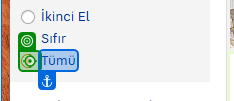
Workflow: Main

Step 1 [else]: click on 'Tümü'

Step 2 [then]: click on 'Sıfır' (no picture)

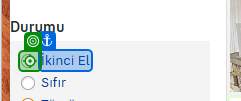
Step 3 [then]: click on 'İkinci El'

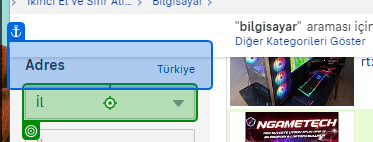
Step 4: click on 'İl'

Step 5: type [City] (no picture)

Step 6: click on 'İstanbul (Avrupa)' (no picture)

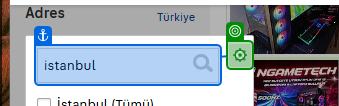
Step 7: click on 'A #'

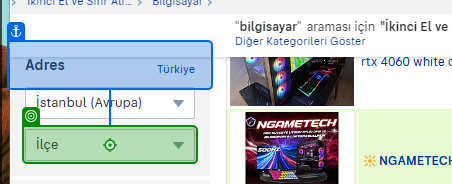
Step 8: click on 'İlçe'

Step 9: type [District] into 'INPUT(1)' (no picture)

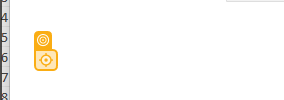
Step 10: click on 'Beylikdüzü'

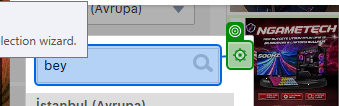
Step 11: click on 'A #(1)'

Step 12: type [Min] into 'Fiyat' (no picture)

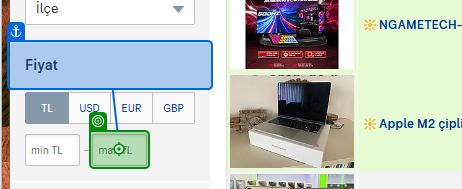
Step 13: type [Max] into 'Fiyat'

Step 14: click on 'Ara' (no picture)

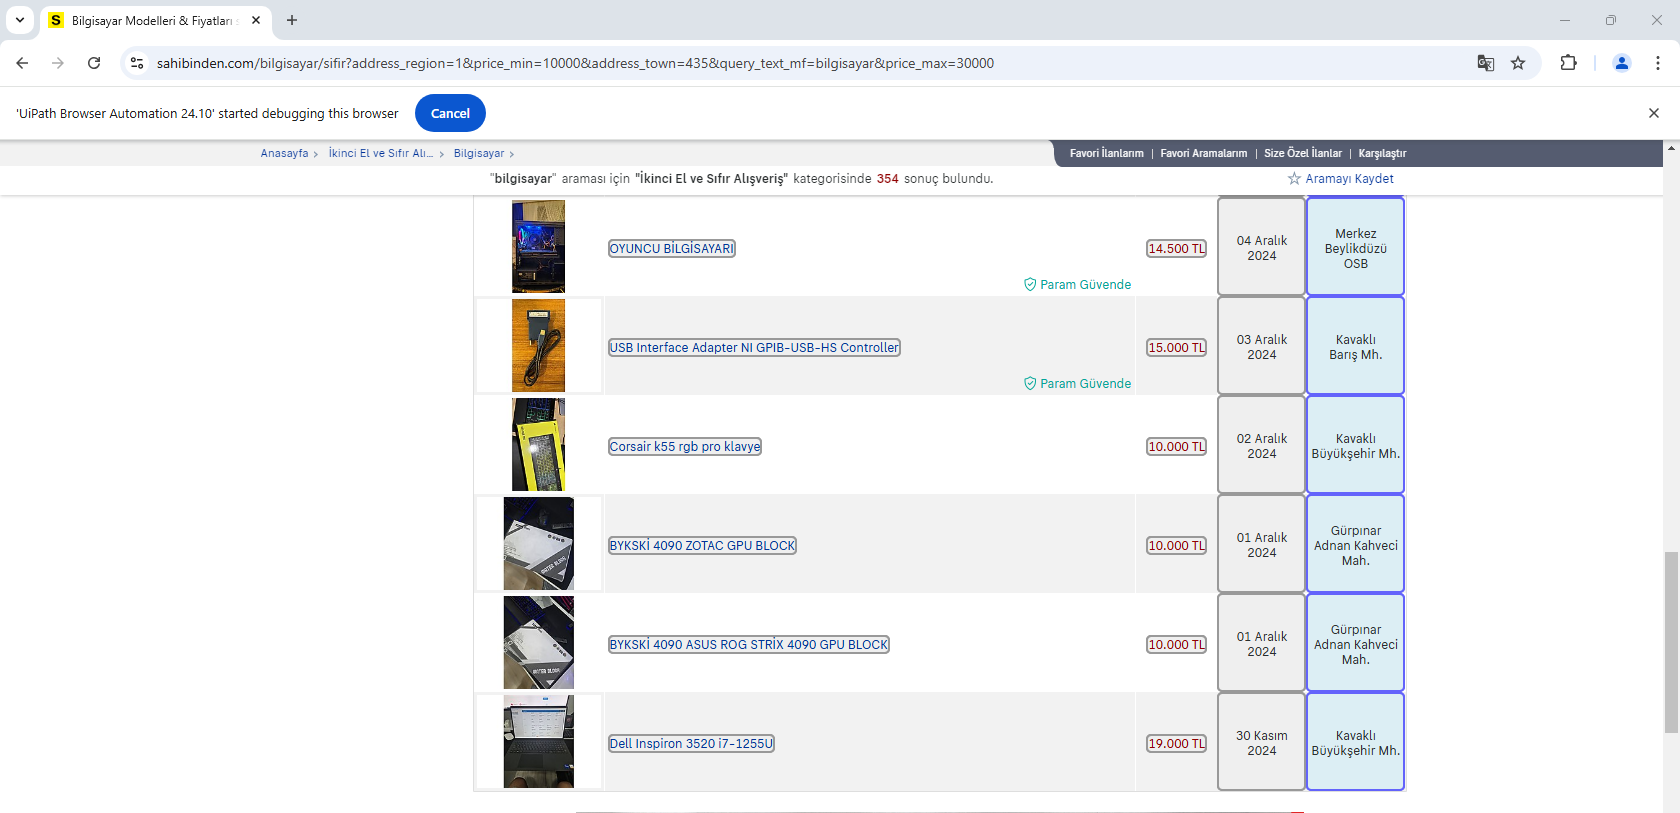
Step 15: get-text